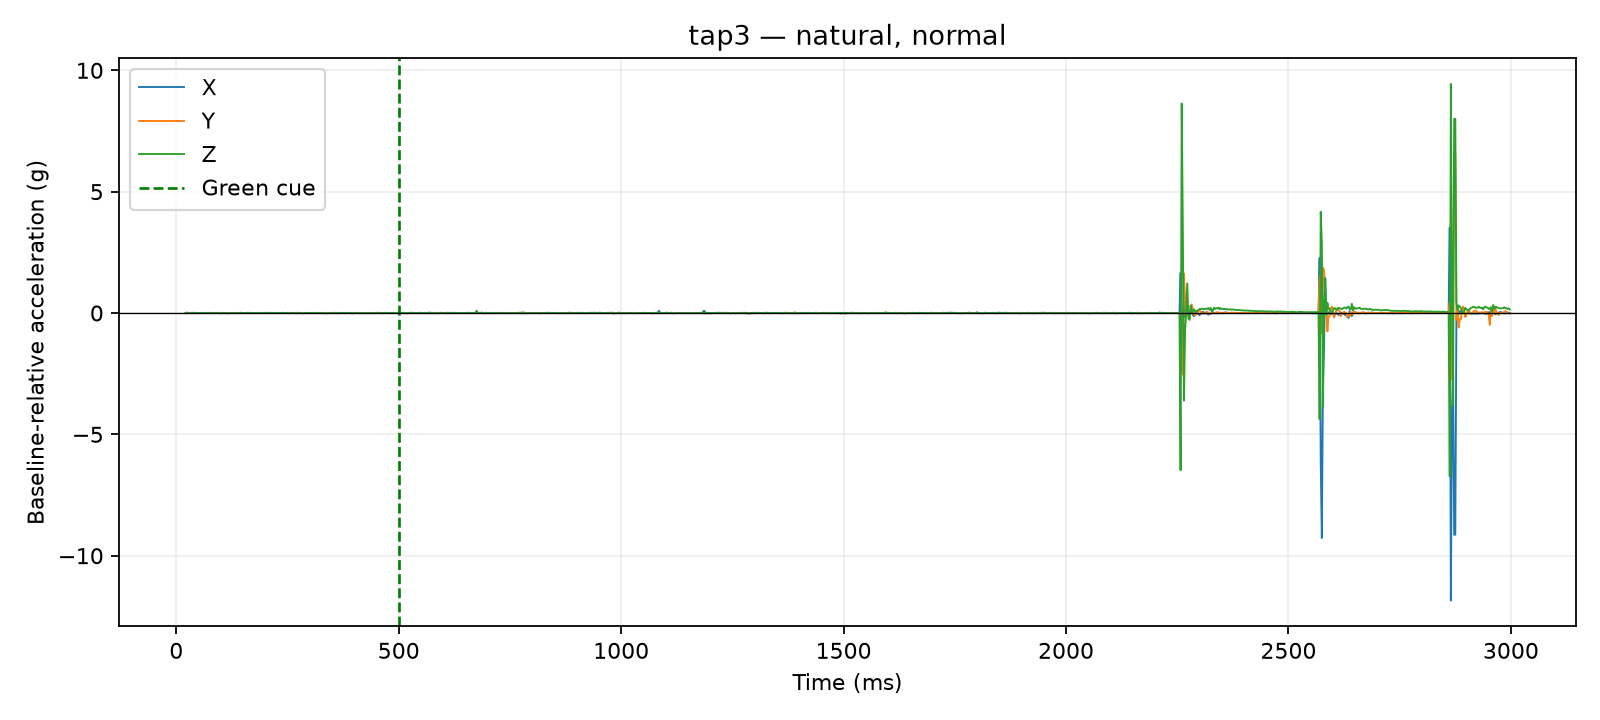

Source data for this figure (header and first rows):
time_us, x_g, y_g, z_g, time_ms, cue_time_us, x_delta_g, y_delta_g, z_delta_g, dynamic_magnitude_g, label, requested_pace, requested_force, session_id, operator_accepted
20855, 0.0156, 0.0312, 0.9009, 20.86, 500000, 0.0, 0.0039, -0.0078, 0.008721, tap3, natural, normal, 20260810_133647, True
21295, 0.0156, 0.0312, 0.9009, 21.3, 500000, 0.0, 0.0039, -0.0078, 0.008721, tap3, natural, normal, 20260810_133647, True
21836, 0.0156, 0.0312, 0.9009, 21.84, 500000, 0.0, 0.0039, -0.0078, 0.008721, tap3, natural, normal, 20260810_133647, True
22244, 0.0156, 0.0312, 0.9009, 22.24, 500000, 0.0, 0.0039, -0.0078, 0.008721, tap3, natural, normal, 20260810_133647, True
22657, 0.0234, 0.0273, 0.9165, 22.66, 500000, 0.0078, 0.0, 0.0078, 0.01103, tap3, natural, normal, 20260810_133647, True
23052, 0.0234, 0.0273, 0.9165, 23.05, 500000, 0.0078, 0.0, 0.0078, 0.01103, tap3, natural, normal, 20260810_133647, True
23452, 0.0234, 0.0273, 0.9165, 23.45, 500000, 0.0078, 0.0, 0.0078, 0.01103, tap3, natural, normal, 20260810_133647, True
23866, 0.0234, 0.0273, 0.9165, 23.87, 500000, 0.0078, 0.0, 0.0078, 0.01103, tap3, natural, normal, 20260810_133647, True
24272, 0.0234, 0.0273, 0.9165, 24.27, 500000, 0.0078, 0.0, 0.0078, 0.01103, tap3, natural, normal, 20260810_133647, True
24680, 0.0234, 0.0273, 0.9165, 24.68, 500000, 0.0078, 0.0, 0.0078, 0.01103, tap3, natural, normal, 20260810_133647, True
25086, 0.0234, 0.0273, 0.9165, 25.09, 500000, 0.0078, 0.0, 0.0078, 0.01103, tap3, natural, normal, 20260810_133647, True
27500, 0.0234, 0.0351, 0.9087, 27.5, 500000, 0.0078, 0.0078, 0.0, 0.01103, tap3, natural, normal, 20260810_133647, True
30008, 0.0117, 0.0195, 0.9126, 30.01, 500000, -0.0039, -0.0078, 0.0039, 0.009553, tap3, natural, normal, 20260810_133647, True
32505, 0.0156, 0.0273, 0.9126, 32.51, 500000, 0.0, 0.0, 0.0039, 0.0039, tap3, natural, normal, 20260810_133647, True
35024, 0.0234, 0.0117, 0.9126, 35.02, 500000, 0.0078, -0.0156, 0.0039, 0.01787, tap3, natural, normal, 20260810_133647, True
37521, 0.0156, 0.0312, 0.9087, 37.52, 500000, 0.0, 0.0039, 0.0, 0.0039, tap3, natural, normal, 20260810_133647, True
40006, 0.0234, 0.0195, 0.9165, 40.01, 500000, 0.0078, -0.0078, 0.0078, 0.01351, tap3, natural, normal, 20260810_133647, True
42516, 0.0195, 0.0234, 0.9048, 42.52, 500000, 0.0039, -0.0039, -0.0039, 0.006755, tap3, natural, normal, 20260810_133647, True
45006, 0.0156, 0.0312, 0.897, 45.01, 500000, 0.0, 0.0039, -0.0117, 0.01233, tap3, natural, normal, 20260810_133647, True
47524, 0.0156, 0.0195, 0.9165, 47.52, 500000, 0.0, -0.0078, 0.0078, 0.01103, tap3, natural, normal, 20260810_133647, True
50003, 0.0156, 0.0234, 0.9126, 50, 500000, 0.0, -0.0039, 0.0039, 0.005515, tap3, natural, normal, 20260810_133647, True
52528, 0.0117, 0.0234, 0.9048, 52.53, 500000, -0.0039, -0.0039, -0.0039, 0.006755, tap3, natural, normal, 20260810_133647, True
55029, 0.0156, 0.0312, 0.9009, 55.03, 500000, 0.0, 0.0039, -0.0078, 0.008721, tap3, natural, normal, 20260810_133647, True
57502, 0.0195, 0.0273, 0.9126, 57.5, 500000, 0.0039, 0.0, 0.0039, 0.005515, tap3, natural, normal, 20260810_133647, True
60004, 0.0195, 0.0234, 0.9165, 60, 500000, 0.0039, -0.0039, 0.0078, 0.009553, tap3, natural, normal, 20260810_133647, True
62516, 0.0117, 0.0195, 0.9048, 62.52, 500000, -0.0039, -0.0078, -0.0039, 0.009553, tap3, natural, normal, 20260810_133647, True
65004, 0.0156, 0.0312, 0.9126, 65, 500000, 0.0, 0.0039, 0.0039, 0.005515, tap3, natural, normal, 20260810_133647, True
67515, 0.0117, 0.0312, 0.9087, 67.52, 500000, -0.0039, 0.0039, 0.0, 0.005515, tap3, natural, normal, 20260810_133647, True
70009, 0.0117, 0.0234, 0.9165, 70.01, 500000, -0.0039, -0.0039, 0.0078, 0.009553, tap3, natural, normal, 20260810_133647, True
72521, 0.0117, 0.0273, 0.9087, 72.52, 500000, -0.0039, 0.0, 0.0, 0.0039, tap3, natural, normal, 20260810_133647, True
75018, 0.0156, 0.0273, 0.9204, 75.02, 500000, 0.0, 0.0, 0.0117, 0.0117, tap3, natural, normal, 20260810_133647, True
77519, 0.0156, 0.0312, 0.9126, 77.52, 500000, 0.0, 0.0039, 0.0039, 0.005515, tap3, natural, normal, 20260810_133647, True
80020, 0.0195, 0.0234, 0.9126, 80.02, 500000, 0.0039, -0.0039, 0.0039, 0.006755, tap3, natural, normal, 20260810_133647, True
82529, 0.0156, 0.0312, 0.9087, 82.53, 500000, 0.0, 0.0039, 0.0, 0.0039, tap3, natural, normal, 20260810_133647, True
85028, 0.0195, 0.0273, 0.9126, 85.03, 500000, 0.0039, 0.0, 0.0039, 0.005515, tap3, natural, normal, 20260810_133647, True
87508, 0.0078, 0.0312, 0.9126, 87.51, 500000, -0.0078, 0.0039, 0.0039, 0.009553, tap3, natural, normal, 20260810_133647, True
90011, 0.0156, 0.0351, 0.9087, 90.01, 500000, 0.0, 0.0078, 0.0, 0.0078, tap3, natural, normal, 20260810_133647, True
92529, 0.0156, 0.0273, 0.9087, 92.53, 500000, 0.0, 0.0, 0.0, 0.0, tap3, natural, normal, 20260810_133647, True
95028, 0.0195, 0.0273, 0.9126, 95.03, 500000, 0.0039, 0.0, 0.0039, 0.005515, tap3, natural, normal, 20260810_133647, True
97529, 0.0156, 0.0234, 0.9087, 97.53, 500000, 0.0, -0.0039, 0.0, 0.0039, tap3, natural, normal, 20260810_133647, True
100003, 0.0039, 0.039, 0.9048, 100, 500000, -0.0117, 0.0117, -0.0039, 0.017, tap3, natural, normal, 20260810_133647, True
102518, 0.0117, 0.0312, 0.9087, 102.5, 500000, -0.0039, 0.0039, 0.0, 0.005515, tap3, natural, normal, 20260810_133647, True
105007, 0.0156, 0.0273, 0.9048, 105, 500000, 0.0, 0.0, -0.0039, 0.0039, tap3, natural, normal, 20260810_133647, True
107505, 0.0117, 0.0312, 0.9126, 107.5, 500000, -0.0039, 0.0039, 0.0039, 0.006755, tap3, natural, normal, 20260810_133647, True
110008, 0.0156, 0.0195, 0.9126, 110, 500000, 0.0, -0.0078, 0.0039, 0.008721, tap3, natural, normal, 20260810_133647, True
112513, 0.0117, 0.0273, 0.897, 112.5, 500000, -0.0039, 0.0, -0.0117, 0.01233, tap3, natural, normal, 20260810_133647, True
115003, 0.0156, 0.0273, 0.9087, 115, 500000, 0.0, 0.0, 0.0, 0.0, tap3, natural, normal, 20260810_133647, True
117503, 0.0156, 0.0195, 0.897, 117.5, 500000, 0.0, -0.0078, -0.0117, 0.01406, tap3, natural, normal, 20260810_133647, True
120006, 0.0156, 0.0273, 0.9087, 120, 500000, 0.0, 0.0, 0.0, 0.0, tap3, natural, normal, 20260810_133647, True
122526, 0.0117, 0.0273, 0.9048, 122.5, 500000, -0.0039, 0.0, -0.0039, 0.005515, tap3, natural, normal, 20260810_133647, True
125026, 0.0156, 0.0273, 0.9126, 125, 500000, 0.0, 0.0, 0.0039, 0.0039, tap3, natural, normal, 20260810_133647, True
127529, 0.0156, 0.0273, 0.9126, 127.5, 500000, 0.0, 0.0, 0.0039, 0.0039, tap3, natural, normal, 20260810_133647, True
130000, 0.0195, 0.0273, 0.9165, 130.0, 500000, 0.0039, 0.0, 0.0078, 0.008721, tap3, natural, normal, 20260810_133647, True
132512, 0.0117, 0.0351, 0.9126, 132.5, 500000, -0.0039, 0.0078, 0.0039, 0.009553, tap3, natural, normal, 20260810_133647, True
135002, 0.0156, 0.0195, 0.9087, 135, 500000, 0.0, -0.0078, 0.0, 0.0078, tap3, natural, normal, 20260810_133647, True
137502, 0.0117, 0.0234, 0.9048, 137.5, 500000, -0.0039, -0.0039, -0.0039, 0.006755, tap3, natural, normal, 20260810_133647, True
140007, 0.0117, 0.0273, 0.9087, 140, 500000, -0.0039, 0.0, 0.0, 0.0039, tap3, natural, normal, 20260810_133647, True
142509, 0.0156, 0.0234, 0.9087, 142.5, 500000, 0.0, -0.0039, 0.0, 0.0039, tap3, natural, normal, 20260810_133647, True
145000, 0.0156, 0.0312, 0.9165, 145.0, 500000, 0.0, 0.0039, 0.0078, 0.008721, tap3, natural, normal, 20260810_133647, True
147529, 0.0117, 0.0273, 0.9204, 147.5, 500000, -0.0039, 0.0, 0.0117, 0.01233, tap3, natural, normal, 20260810_133647, True
... 1,140 more rows
